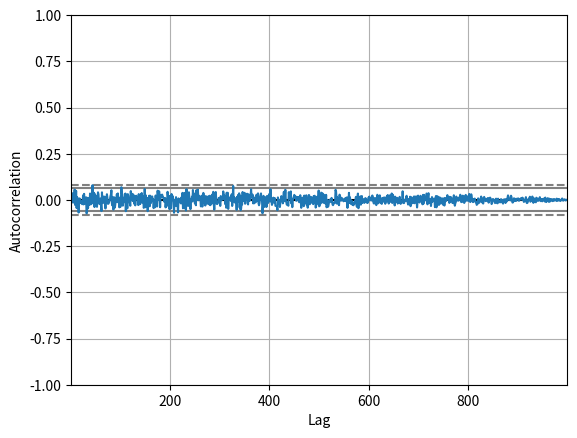

The matplotlib source for this figure:
# plot the autocorrelation of a differenced random walk
from random import seed
from random import random
from matplotlib import pyplot
from pandas.plotting import autocorrelation_plot

# create random walk
seed(1)
random_walk = list()
random_walk.append(-1 if random() < 0.5 else 1)
for i in range(1, 1000):
    movement = -1 if random() < 0.5 else 1
    value = random_walk[i - 1] + movement
    random_walk.append(value)

# take difference
diff = list()
for i in range(1, len(random_walk)):
    value = random_walk[i] - random_walk[i - 1]
    diff.append(value)

# line plot
autocorrelation_plot(diff)
pyplot.show()